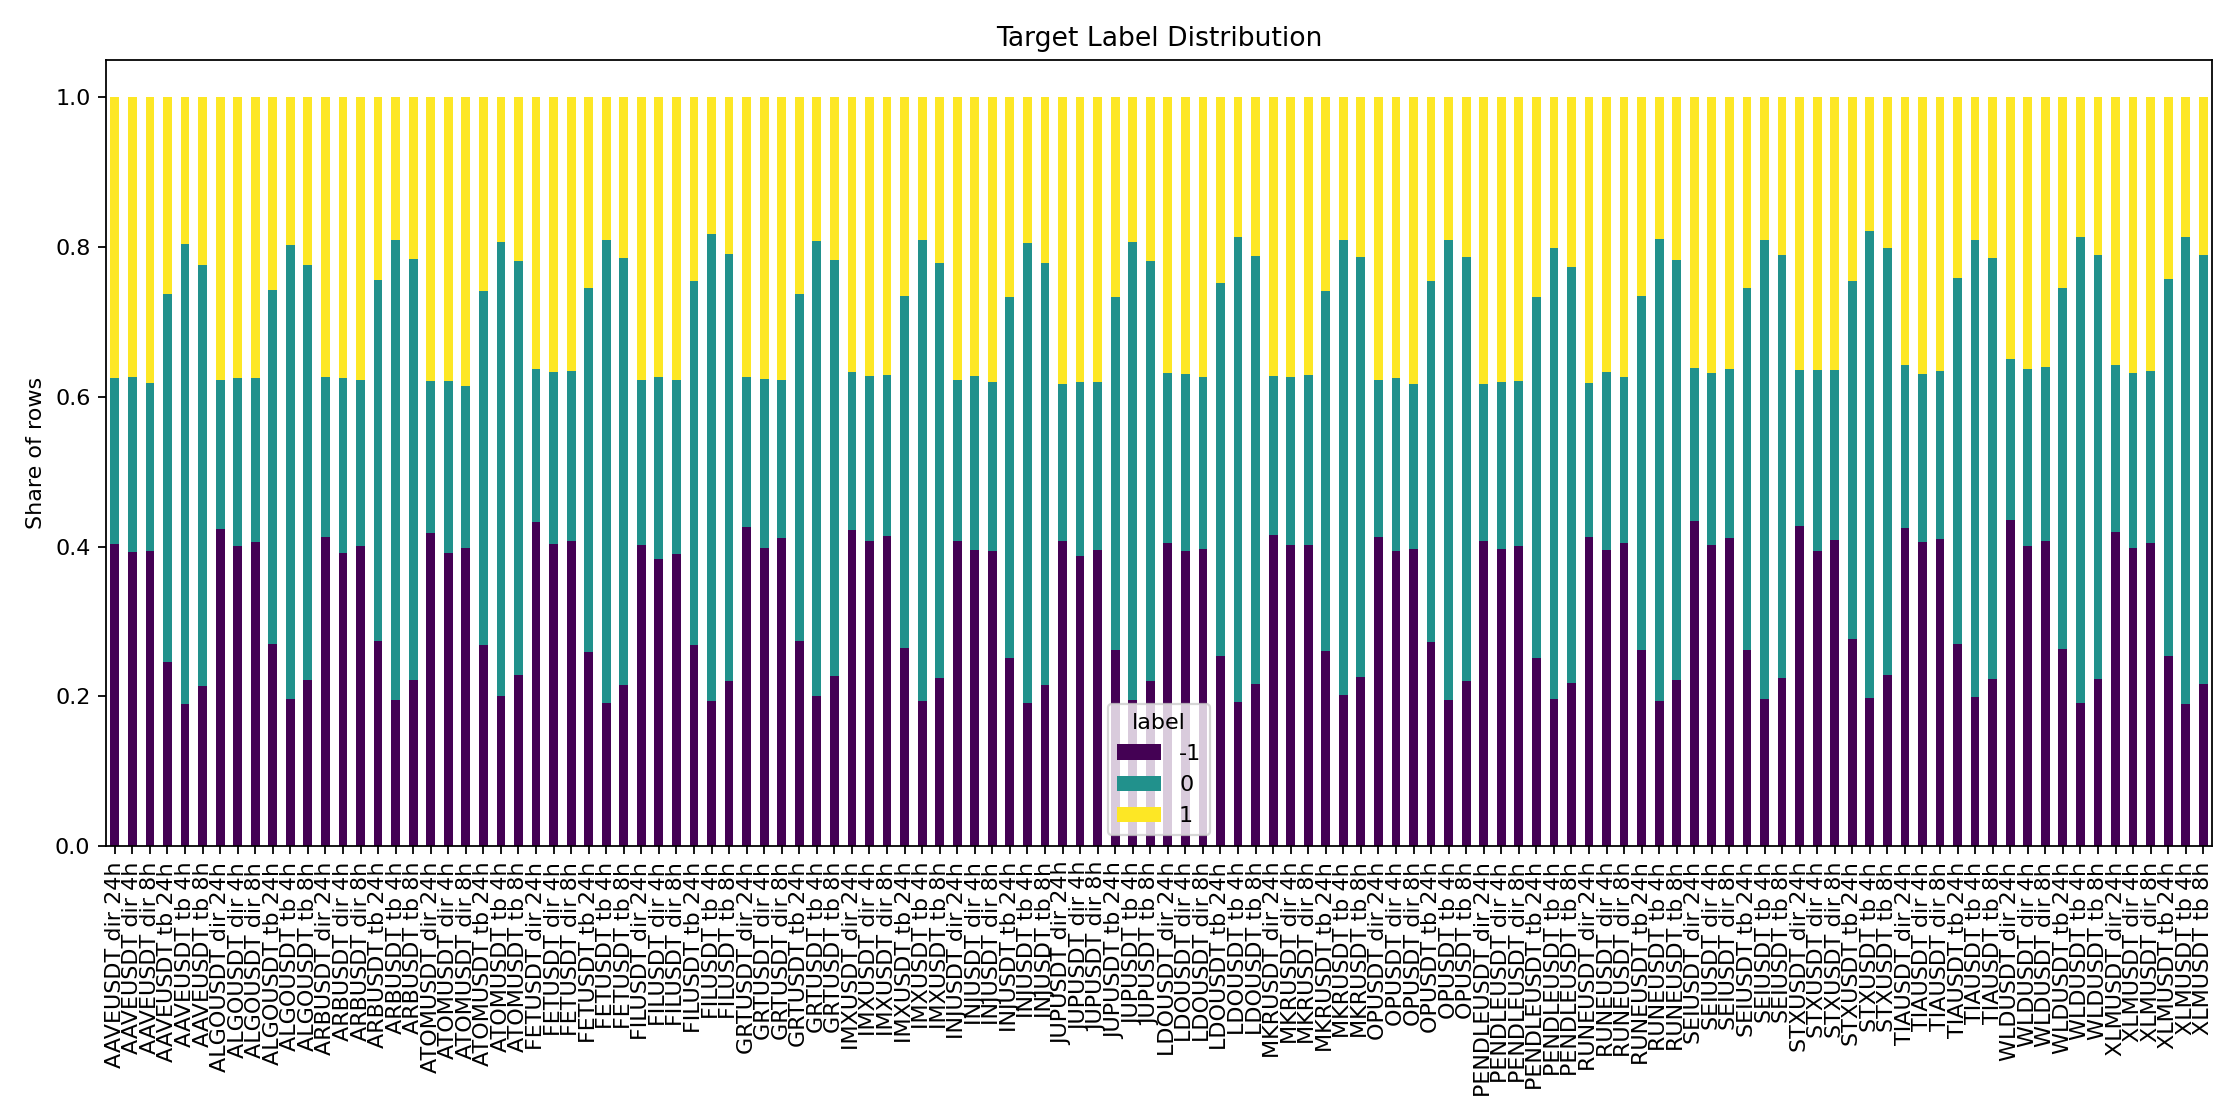

Data behind this chart, as committed beside it:
symbol, horizon, label_type, label, count, pct
AAVEUSDT, 4h, dir, -1, 6838, 0.3922
AAVEUSDT, 4h, dir, 0, 4081, 0.2341
AAVEUSDT, 4h, dir, 1, 6517, 0.3738
AAVEUSDT, 4h, tb, -1, 3303, 0.1894
AAVEUSDT, 4h, tb, 0, 10708, 0.6141
AAVEUSDT, 4h, tb, 1, 3425, 0.1964
AAVEUSDT, 8h, dir, -1, 6868, 0.3939
AAVEUSDT, 8h, dir, 0, 3912, 0.2244
AAVEUSDT, 8h, dir, 1, 6656, 0.3817
AAVEUSDT, 8h, tb, -1, 3734, 0.2142
AAVEUSDT, 8h, tb, 0, 9795, 0.5618
AAVEUSDT, 8h, tb, 1, 3907, 0.2241
AAVEUSDT, 24h, dir, -1, 7045, 0.404
AAVEUSDT, 24h, dir, 0, 3843, 0.2204
AAVEUSDT, 24h, dir, 1, 6548, 0.3755
AAVEUSDT, 24h, tb, -1, 4279, 0.2454
AAVEUSDT, 24h, tb, 0, 8573, 0.4917
AAVEUSDT, 24h, tb, 1, 4584, 0.2629
ALGOUSDT, 4h, dir, -1, 6988, 0.4008
ALGOUSDT, 4h, dir, 0, 3909, 0.2242
ALGOUSDT, 4h, dir, 1, 6539, 0.375
ALGOUSDT, 4h, tb, -1, 3422, 0.1963
ALGOUSDT, 4h, tb, 0, 10566, 0.606
ALGOUSDT, 4h, tb, 1, 3448, 0.1978
ALGOUSDT, 8h, dir, -1, 7087, 0.4065
ALGOUSDT, 8h, dir, 0, 3810, 0.2185
ALGOUSDT, 8h, dir, 1, 6539, 0.375
ALGOUSDT, 8h, tb, -1, 3876, 0.2223
ALGOUSDT, 8h, tb, 0, 9647, 0.5533
ALGOUSDT, 8h, tb, 1, 3913, 0.2244
ALGOUSDT, 24h, dir, -1, 7375, 0.423
ALGOUSDT, 24h, dir, 0, 3475, 0.1993
ALGOUSDT, 24h, dir, 1, 6586, 0.3777
ALGOUSDT, 24h, tb, -1, 4710, 0.2701
ALGOUSDT, 24h, tb, 0, 8230, 0.472
ALGOUSDT, 24h, tb, 1, 4496, 0.2579
ARBUSDT, 4h, dir, -1, 6828, 0.3916
ARBUSDT, 4h, dir, 0, 4063, 0.233
ARBUSDT, 4h, dir, 1, 6545, 0.3754
ARBUSDT, 4h, tb, -1, 3413, 0.1957
ARBUSDT, 4h, tb, 0, 10690, 0.6131
ARBUSDT, 4h, tb, 1, 3333, 0.1912
ARBUSDT, 8h, dir, -1, 6982, 0.4004
ARBUSDT, 8h, dir, 0, 3872, 0.2221
ARBUSDT, 8h, dir, 1, 6582, 0.3775
ARBUSDT, 8h, tb, -1, 3862, 0.2215
ARBUSDT, 8h, tb, 0, 9814, 0.5629
ARBUSDT, 8h, tb, 1, 3760, 0.2156
ARBUSDT, 24h, dir, -1, 7195, 0.4127
ARBUSDT, 24h, dir, 0, 3739, 0.2144
ARBUSDT, 24h, dir, 1, 6502, 0.3729
ARBUSDT, 24h, tb, -1, 4769, 0.2735
ARBUSDT, 24h, tb, 0, 8410, 0.4823
ARBUSDT, 24h, tb, 1, 4257, 0.2442
ATOMUSDT, 4h, dir, -1, 6829, 0.3917
ATOMUSDT, 4h, dir, 0, 4005, 0.2297
ATOMUSDT, 4h, dir, 1, 6602, 0.3786
ATOMUSDT, 4h, tb, -1, 3489, 0.2001
ATOMUSDT, 4h, tb, 0, 10587, 0.6072
ATOMUSDT, 4h, tb, 1, 3360, 0.1927
... 300 more rows
